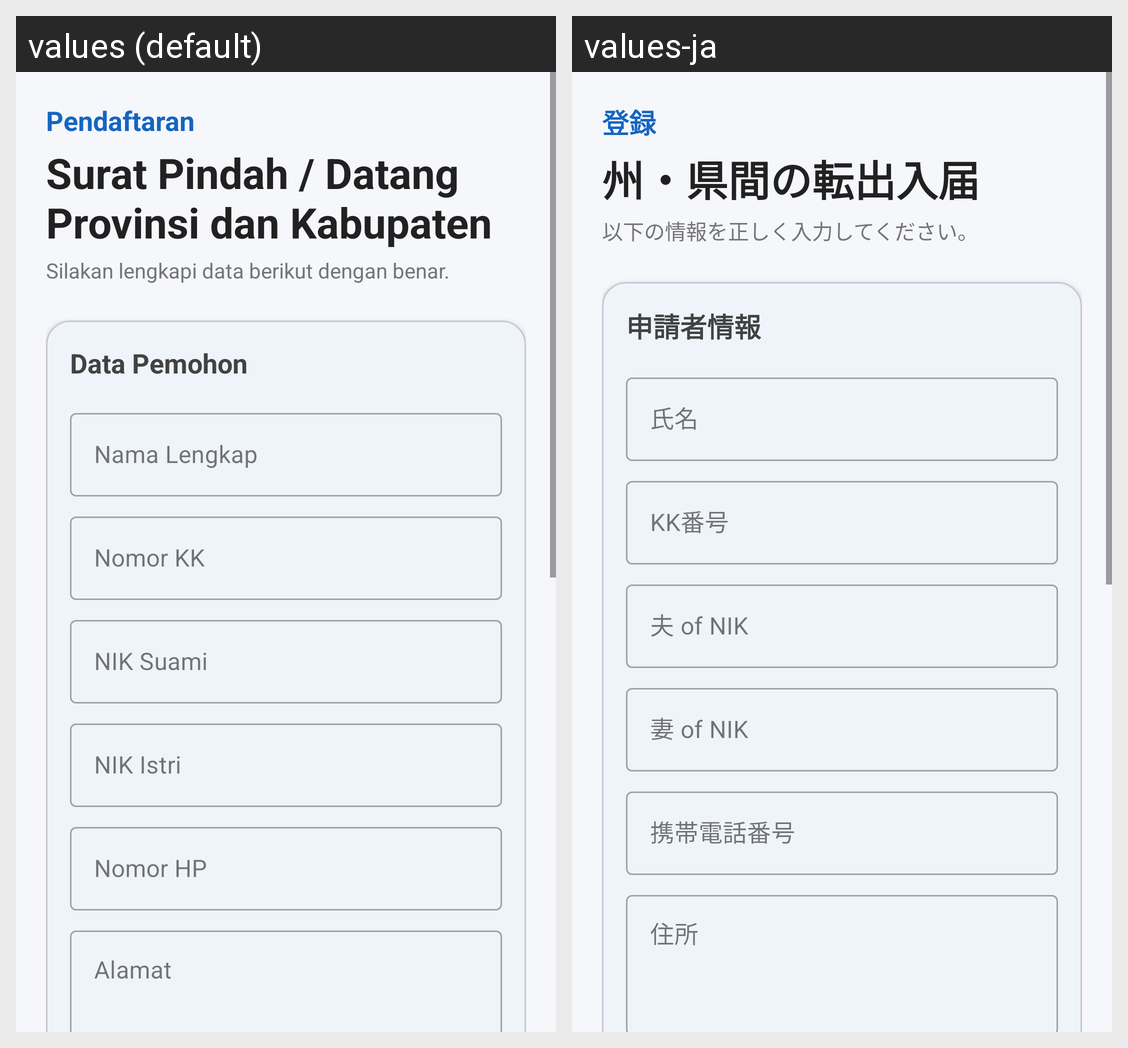

The Android screen above is rendered under two locales of the same app. Produce the string resources it draws, with the default and per-locale values.
Android screen res/layout/fragment_pendaftaran_surat_pindah.xml rendered under 2 locales, left to right: values (default), values-ja. Device: Nexus 5 (rendered at 1080×1920; each locale shown at half size, 540×960, under a caption strip naming it); theme Theme.SiLancarApps.
Strings drawn on this screen, with the default value and each locale's value (text and hints the layout hard-codes, and strings that could not be matched under every locale, appear in the picture but are not listed):

pendaftaran
  values: Pendaftaran
  values-ja: 登録

surat_pindah_datang_provinsi_dan_kabupaten
  values: Surat Pindah / Datang Provinsi dan Kabupaten
  values-ja: 州・県間の転出入届

lengkapi
  values: Silakan lengkapi data berikut dengan benar.
  values-ja: 以下の情報を正しく入力してください。

data_pemohon
  values: Data Pemohon
  values-ja: 申請者情報

nama_lengkap
  values: Nama Lengkap
  values-ja: 氏名

nomor_kk
  values: Nomor KK
  values-ja: KK番号

nik_suami
  values: NIK Suami
  values-ja: 夫 of NIK

nik_istri
  values: NIK Istri
  values-ja: 妻 of NIK

nomor_hp
  values: Nomor HP
  values-ja: 携帯電話番号

alamat
  values: Alamat
  values-ja: 住所
